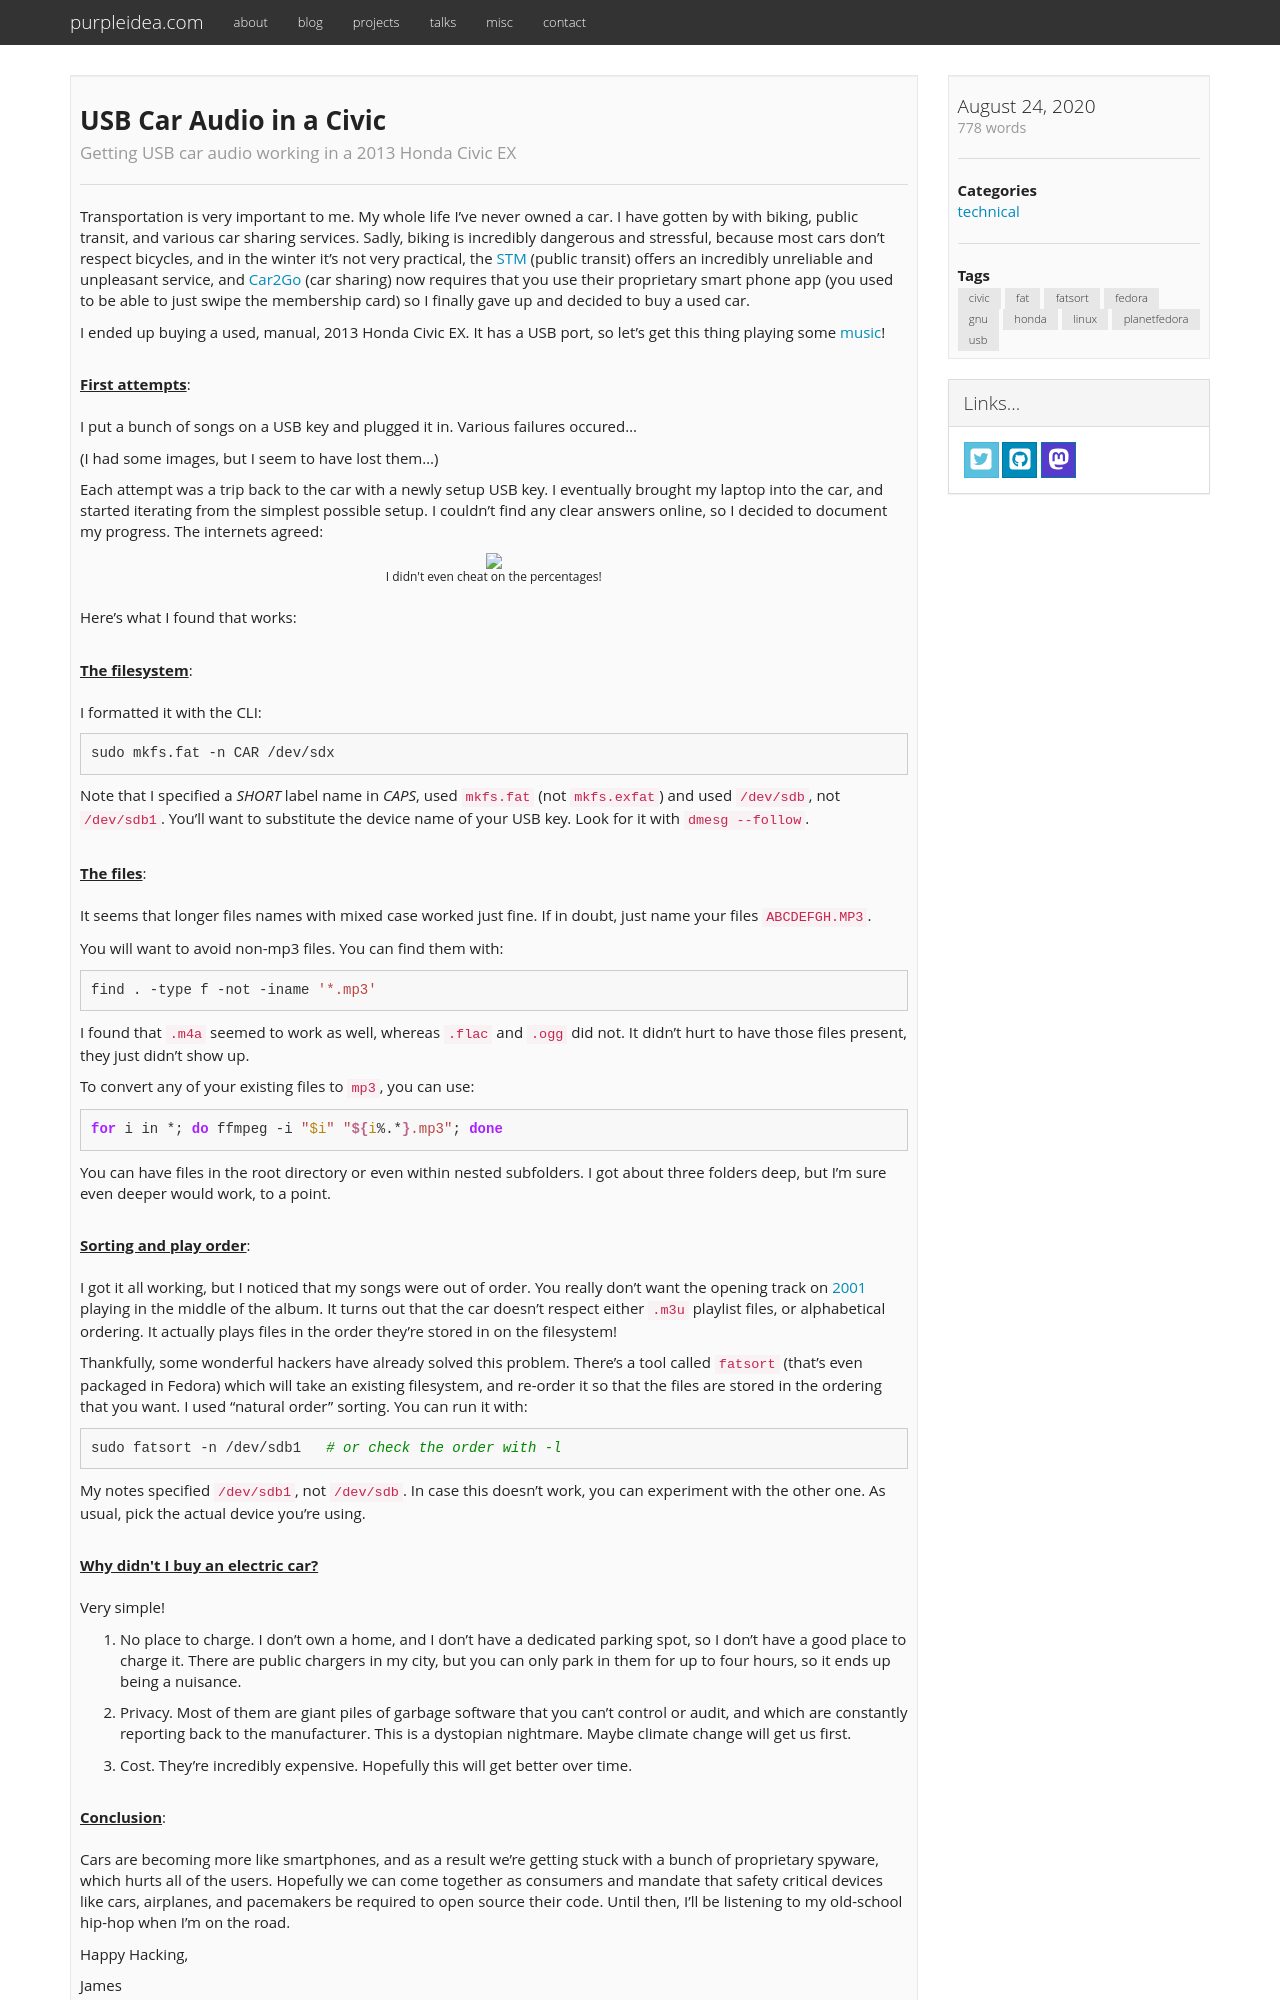

repository: purpleidea/purpleidea.com · page: blog/2020/08/11/usb-car-audio-in-a-civic/index.html · generator: jekyll

---
date: 2020-08-24 01:30:00-04:00
title: "USB Car Audio in a Civic"
description: "Getting USB car audio working in a 2013 Honda Civic EX"
categories:
  - "technical"
tags:
  - "civic"
  - "fat"
  - "fatsort"
  - "fedora"
  - "gnu"
  - "honda"
  - "linux"
  - "planetfedora"
  - "usb"

draft: false
---

Transportation is very important to me. My whole life I've never owned a car. I
have gotten by with biking, public transit, and various car sharing services.
Sadly, biking is incredibly dangerous and stressful, because most cars don't
respect bicycles, and in the winter it's not very practical, the
[STM](https://www.stm.info/en) (public transit) offers an incredibly unreliable
and unpleasant service, and [Car2Go](https://www.car2go.com/) (car sharing) now
requires that you use their proprietary smart phone app (you used to be able to
just swipe the membership card) so I finally gave up and decided to buy a used
car.

I ended up buying a used, manual, 2013 Honda Civic EX. It has a USB port, so
let's get this thing playing some [music](https://en.wikipedia.org/wiki/Hip_hop_music)!

{{< blog-paragraph-header "First attempts" >}}

I put a bunch of songs on a USB key and plugged it in. Various failures occured...

(I had some images, but I seem to have lost them...)

Each attempt was a trip back to the car with a newly setup USB key. I eventually
brought my laptop into the car, and started iterating from the simplest possible
setup. I couldn't find any clear answers online, so I decided to document my
progress. The internets agreed:

{{< blog-image src="poll.png" caption="I didn't even cheat on the percentages!" scale="100%" >}}

Here's what I found that works:

{{< blog-paragraph-header "The filesystem" >}}

I formatted it with the CLI:

```bash
sudo mkfs.fat -n CAR /dev/sdx
```

Note that I specified a *SHORT* label name in *CAPS*, used `mkfs.fat` (not
`mkfs.exfat`) and used `/dev/sdb`, not `/dev/sdb1`. You'll want to substitute
the device name of your USB key. Look for it with `dmesg --follow`.

{{< blog-paragraph-header "The files" >}}

It seems that longer files names with mixed case worked just fine. If in doubt,
just name your files `ABCDEFGH.MP3`.

You will want to avoid non-mp3 files. You can find them with:

```bash
find . -type f -not -iname '*.mp3'
```

I found that `.m4a` seemed to work as well, whereas `.flac` and `.ogg` did not.
It didn't hurt to have those files present, they just didn't show up.

To convert any of your existing files to `mp3`, you can use:

```bash
for i in *; do ffmpeg -i "$i" "${i%.*}.mp3"; done
```

You can have files in the root directory or even within nested subfolders. I got
about three folders deep, but I'm sure even deeper would work, to a point.

{{< blog-paragraph-header "Sorting and play order" >}}

I got it all working, but I noticed that my songs were out of order. You really
don't want the opening track on [2001](https://en.wikipedia.org/wiki/2001_(Dr._Dre_album)#Track_listing)
playing in the middle of the album. It turns out that the car doesn't respect
either `.m3u` playlist files, or alphabetical ordering. It actually plays files
in the order they're stored in on the filesystem!
